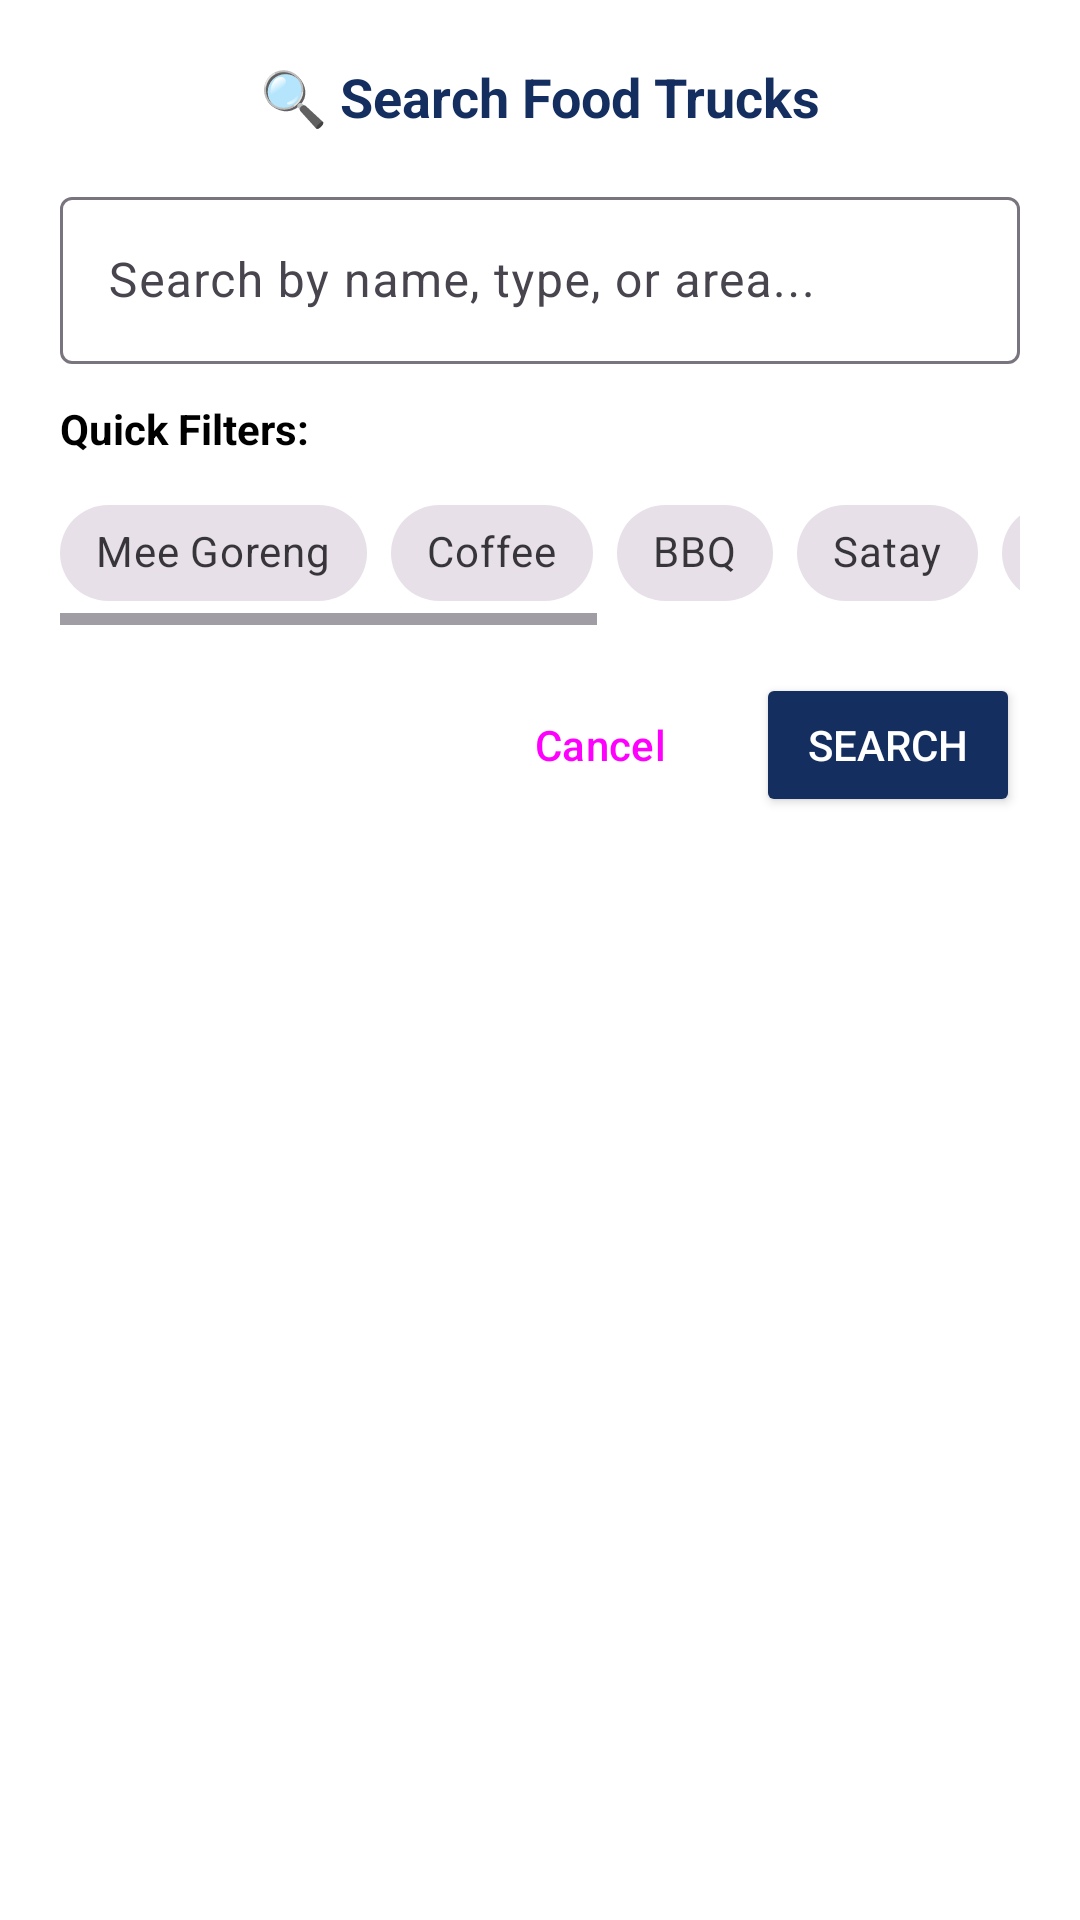

Android layout source for this screen:
<!-- AndroidManifest.xml: application theme Theme.FoodTruckTracker -->
<!-- res/layout/dialog_search.xml -->
<?xml version="1.0" encoding="utf-8"?>
<LinearLayout xmlns:android="http://schemas.android.com/apk/res/android"
    android:layout_width="match_parent"
    android:layout_height="wrap_content"
    android:orientation="vertical"
    android:padding="20dp"
    android:background="@android:color/white">

    <TextView
        android:layout_width="match_parent"
        android:layout_height="wrap_content"
        android:text="🔍 Search Food Trucks"
        android:textColor="@color/primary_color"
        android:textSize="18sp"
        android:textStyle="bold"
        android:gravity="center"
        android:layout_marginBottom="16dp" />

    <com.google.android.material.textfield.TextInputLayout
        android:layout_width="match_parent"
        android:layout_height="wrap_content"
        android:layout_marginBottom="12dp"
        android:hint="Search by name, type, or area..."
        style="@style/Widget.Material3.TextInputLayout.OutlinedBox">

        <com.google.android.material.textfield.TextInputEditText
            android:id="@+id/et_search"
            android:layout_width="match_parent"
            android:layout_height="wrap_content"
            android:inputType="textCapWords"
            android:maxLines="1" />

    </com.google.android.material.textfield.TextInputLayout>

    <TextView
        android:layout_width="match_parent"
        android:layout_height="wrap_content"
        android:text="Quick Filters:"
        android:textColor="@color/text_primary"
        android:textSize="14sp"
        android:textStyle="bold"
        android:layout_marginBottom="8dp" />

    <HorizontalScrollView
        android:layout_width="match_parent"
        android:layout_height="wrap_content"
        android:layout_marginBottom="16dp">

        <LinearLayout
            android:layout_width="wrap_content"
            android:layout_height="wrap_content"
            android:orientation="horizontal">

            <com.google.android.material.chip.Chip
                android:id="@+id/chip_search_mee"
                style="@style/Widget.MaterialComponents.Chip.Choice"
                android:text="Mee Goreng"
                android:layout_width="wrap_content"
                android:layout_height="wrap_content"
                android:layout_marginEnd="8dp" />

            <com.google.android.material.chip.Chip
                android:id="@+id/chip_search_coffee"
                style="@style/Widget.MaterialComponents.Chip.Choice"
                android:text="Coffee"
                android:layout_width="wrap_content"
                android:layout_height="wrap_content"
                android:layout_marginEnd="8dp" />

            <com.google.android.material.chip.Chip
                android:id="@+id/chip_search_bbq"
                style="@style/Widget.MaterialComponents.Chip.Choice"
                android:text="BBQ"
                android:layout_width="wrap_content"
                android:layout_height="wrap_content"
                android:layout_marginEnd="8dp" />

            <com.google.android.material.chip.Chip
                android:id="@+id/chip_search_satay"
                style="@style/Widget.MaterialComponents.Chip.Choice"
                android:text="Satay"
                android:layout_width="wrap_content"
                android:layout_height="wrap_content"
                android:layout_marginEnd="8dp" />

            <com.google.android.material.chip.Chip
                android:id="@+id/chip_search_drinks"
                style="@style/Widget.MaterialComponents.Chip.Choice"
                android:text="Drinks"
                android:layout_width="wrap_content"
                android:layout_height="wrap_content"
                android:layout_marginEnd="8dp" />

            <com.google.android.material.chip.Chip
                android:id="@+id/chip_search_bukit_bintang"
                style="@style/Widget.MaterialComponents.Chip.Choice"
                android:text="Bukit Bintang"
                android:layout_width="wrap_content"
                android:layout_height="wrap_content"
                android:layout_marginEnd="8dp" />

            <com.google.android.material.chip.Chip
                android:id="@+id/chip_search_klcc"
                style="@style/Widget.MaterialComponents.Chip.Choice"
                android:text="KLCC"
                android:layout_width="wrap_content"
                android:layout_height="wrap_content"
                android:layout_marginEnd="8dp" />

        </LinearLayout>

    </HorizontalScrollView>

    <LinearLayout
        android:layout_width="match_parent"
        android:layout_height="wrap_content"
        android:orientation="horizontal"
        android:gravity="end">

        <Button
            android:id="@+id/btn_cancel"
            android:layout_width="wrap_content"
            android:layout_height="wrap_content"
            android:text="Cancel"
            android:layout_marginEnd="8dp"
            style="@style/Widget.Material3.Button.TextButton" />

        <Button
            android:id="@+id/btn_search"
            android:layout_width="wrap_content"
            android:layout_height="wrap_content"
            android:text="Search"
            android:backgroundTint="@color/primary_color"
            android:textColor="@android:color/white" />

    </LinearLayout>

</LinearLayout>
<!-- resources referenced by this layout -->
<resources>
  <color name="primary_color">#152E60</color>
  <color name="text_primary">#000000</color>
  <style name="Theme.FoodTruckTracker" parent="Base.Theme.FoodTruckTracker" />
  <style name="Base.Theme.FoodTruckTracker" parent="Theme.Material3.DayNight.NoActionBar">
          
          <item name="colorPrimary">@color/primary_color_dark</item>
          <item name="colorPrimaryVariant">@color/dark_blue_variant</item>
          <item name="colorSecondary">@color/light_blue</item>
          
          <item name="android:popupMenuStyle">@style/PopupMenuStyle</item>
          <item name="android:actionOverflowMenuStyle">@style/PopupMenuStyle</item>
          <item name="android:actionBarStyle">@style/ActionBarStyle</item>
          <item name="toolbarStyle">@style/ToolbarStyle</item>
  
      </style>
  <color name="primary_color_dark">#152E60</color>
  <color name="dark_blue_variant">#0A1A2E</color>
  <color name="light_blue">#1E88E5</color>
  <style name="PopupMenuStyle" parent="Widget.Material3.PopupMenu">
          <item name="android:textColor">@color/primary_color</item>
          <item name="android:background">@color/white</item>
      </style>
  <style name="ActionBarStyle" parent="Widget.AppCompat.ActionBar">
          <item name="android:textColorPrimary">@color/primary_color</item>
          <item name="android:background">@color/primary_color_dark</item>
      </style>
  <style name="ToolbarStyle" parent="Widget.Material3.Toolbar">
          <item name="android:textColor">@color/primary_color</item>
          <item name="android:background">@color/primary_color_dark</item>
          <item name="popupTheme">@style/PopupMenuStyle</item>
      </style>
  <color name="white">#FFFFFFFF</color>
</resources>
